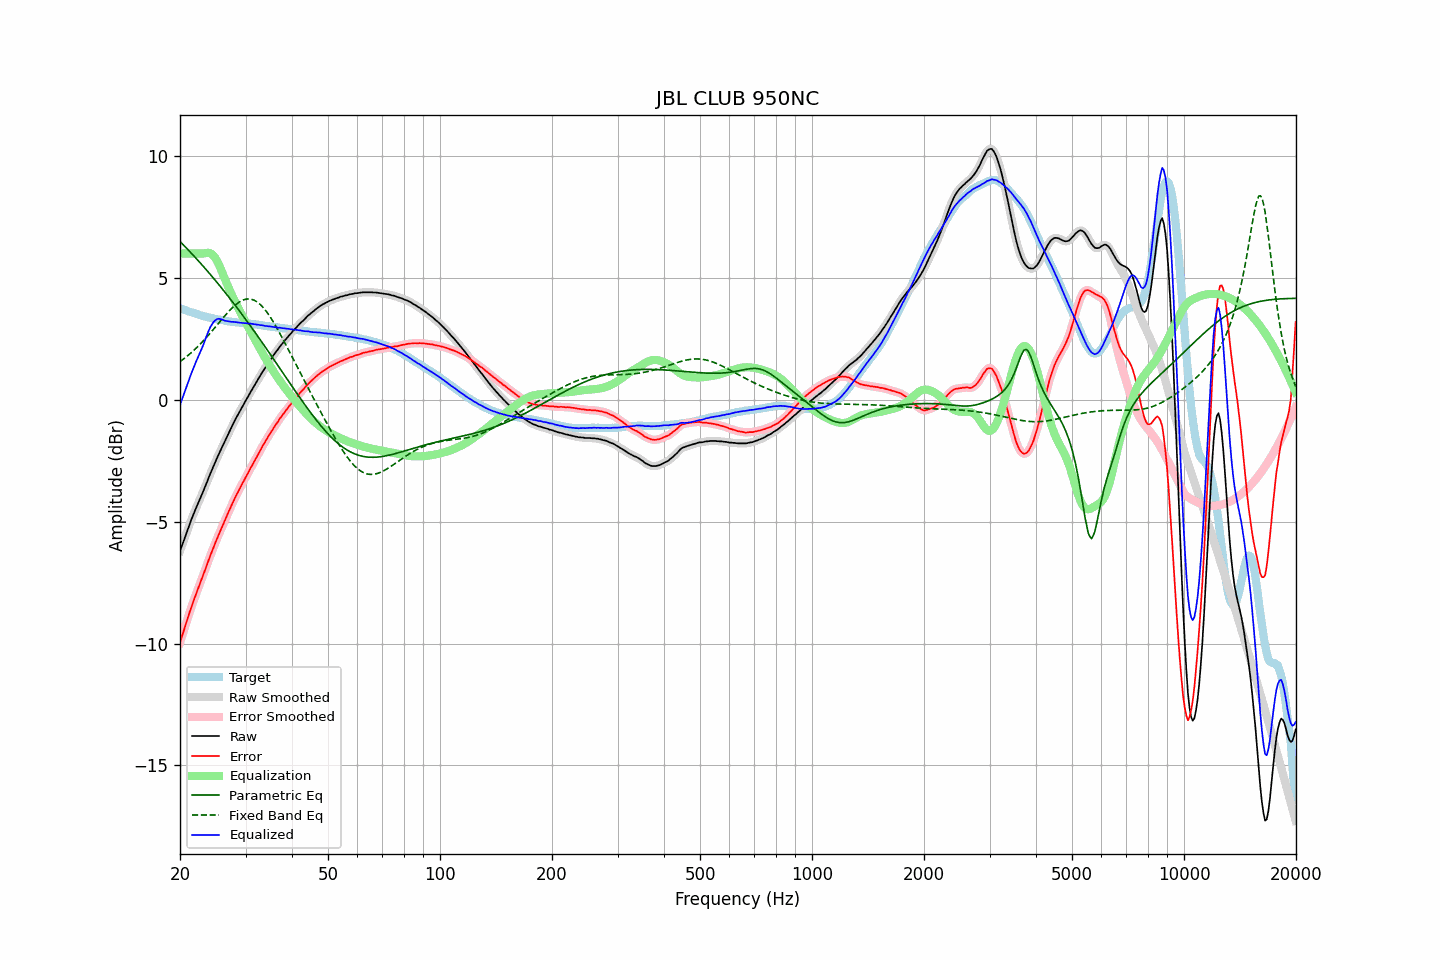

The data file committed next to this chart (first rows):
frequency, raw, error, smoothed, error_smoothed, equalization, parametric_eq, fixed_band_eq, equalized_raw, equalized_smoothed, target
20.00, -6.21, -9.96, -6.21, -9.96, 6.00, 6.50, 1.57, -0.21, -0.21, 3.76
20.20, -6.02, -9.75, -6.02, -9.76, 6.00, 6.43, 1.61, -0.02, -0.02, 3.74
20.40, -5.85, -9.55, -5.84, -9.55, 6.00, 6.36, 1.66, 0.15, 0.16, 3.70
20.61, -5.66, -9.35, -5.66, -9.34, 6.00, 6.29, 1.71, 0.34, 0.34, 3.69
20.81, -5.47, -9.13, -5.47, -9.13, 6.00, 6.23, 1.77, 0.53, 0.53, 3.66
21.02, -5.29, -8.92, -5.28, -8.92, 6.00, 6.16, 1.82, 0.71, 0.72, 3.63
21.23, -5.10, -8.71, -5.10, -8.72, 6.00, 6.09, 1.88, 0.90, 0.90, 3.61
21.44, -4.93, -8.52, -4.93, -8.52, 6.00, 6.02, 1.93, 1.07, 1.07, 3.59
21.66, -4.76, -8.33, -4.76, -8.33, 6.00, 5.95, 1.99, 1.24, 1.24, 3.57
21.87, -4.60, -8.15, -4.60, -8.15, 6.00, 5.88, 2.05, 1.40, 1.40, 3.55
22.09, -4.44, -7.97, -4.44, -7.97, 6.00, 5.81, 2.12, 1.56, 1.56, 3.53
22.31, -4.29, -7.80, -4.29, -7.79, 6.00, 5.73, 2.18, 1.71, 1.71, 3.51
22.54, -4.14, -7.62, -4.13, -7.62, 6.00, 5.66, 2.25, 1.86, 1.87, 3.48
22.76, -3.98, -7.44, -3.98, -7.44, 6.00, 5.59, 2.31, 2.02, 2.02, 3.46
22.99, -3.83, -7.27, -3.82, -7.27, 6.00, 5.51, 2.38, 2.17, 2.18, 3.44
23.22, -3.67, -7.09, -3.66, -7.09, 6.01, 5.44, 2.45, 2.34, 2.34, 3.42
23.45, -3.50, -6.91, -3.50, -6.91, 6.02, 5.36, 2.52, 2.53, 2.52, 3.41
23.69, -3.34, -6.73, -3.33, -6.73, 6.03, 5.29, 2.60, 2.69, 2.70, 3.39
23.92, -3.17, -6.54, -3.17, -6.55, 6.03, 5.21, 2.67, 2.86, 2.86, 3.38
24.16, -3.01, -6.36, -3.01, -6.37, 6.00, 5.13, 2.75, 3.00, 3.00, 3.36
24.40, -2.86, -6.20, -2.85, -6.20, 5.96, 5.05, 2.83, 3.11, 3.11, 3.35
24.65, -2.70, -6.04, -2.70, -6.03, 5.90, 4.98, 2.90, 3.20, 3.20, 3.34
24.89, -2.55, -5.86, -2.55, -5.87, 5.81, 4.90, 2.98, 3.27, 3.27, 3.32
25.14, -2.40, -5.70, -2.39, -5.70, 5.70, 4.82, 3.06, 3.31, 3.31, 3.31
25.39, -2.25, -5.54, -2.25, -5.54, 5.57, 4.74, 3.14, 3.33, 3.32, 3.29
25.65, -2.11, -5.39, -2.11, -5.39, 5.42, 4.66, 3.22, 3.31, 3.32, 3.28
25.91, -1.97, -5.24, -1.97, -5.24, 5.26, 4.58, 3.30, 3.29, 3.30, 3.27
26.16, -1.83, -5.09, -1.83, -5.09, 5.10, 4.49, 3.38, 3.27, 3.27, 3.26
26.43, -1.69, -4.93, -1.69, -4.93, 4.93, 4.41, 3.45, 3.24, 3.24, 3.24
26.69, -1.55, -4.78, -1.55, -4.78, 4.78, 4.33, 3.53, 3.23, 3.23, 3.23
26.96, -1.41, -4.63, -1.41, -4.63, 4.63, 4.24, 3.60, 3.22, 3.22, 3.22
27.23, -1.27, -4.48, -1.27, -4.48, 4.48, 4.16, 3.67, 3.21, 3.21, 3.21
27.50, -1.14, -4.34, -1.13, -4.34, 4.34, 4.08, 3.74, 3.20, 3.20, 3.20
27.77, -1.00, -4.19, -1.00, -4.19, 4.20, 3.99, 3.80, 3.20, 3.20, 3.20
28.05, -0.87, -4.05, -0.87, -4.05, 4.06, 3.90, 3.87, 3.19, 3.19, 3.19
28.33, -0.74, -3.91, -0.74, -3.92, 3.92, 3.82, 3.92, 3.19, 3.18, 3.18
28.62, -0.62, -3.79, -0.62, -3.79, 3.79, 3.73, 3.97, 3.17, 3.17, 3.18
28.90, -0.50, -3.66, -0.50, -3.66, 3.66, 3.64, 4.01, 3.17, 3.17, 3.16
29.19, -0.38, -3.54, -0.38, -3.54, 3.54, 3.55, 4.06, 3.16, 3.16, 3.16
29.48, -0.26, -3.41, -0.26, -3.41, 3.41, 3.46, 4.08, 3.15, 3.15, 3.15
29.78, -0.14, -3.29, -0.14, -3.29, 3.29, 3.38, 4.11, 3.15, 3.15, 3.15
30.08, -0.02, -3.16, -0.02, -3.16, 3.16, 3.29, 4.13, 3.14, 3.14, 3.14
30.38, 0.09, -3.05, 0.10, -3.04, 3.04, 3.20, 4.14, 3.13, 3.13, 3.14
30.68, 0.21, -2.92, 0.21, -2.92, 2.92, 3.10, 4.14, 3.13, 3.13, 3.13
30.99, 0.33, -2.79, 0.33, -2.79, 2.79, 3.01, 4.13, 3.13, 3.12, 3.12
31.30, 0.44, -2.67, 0.44, -2.67, 2.67, 2.92, 4.11, 3.11, 3.11, 3.11
31.61, 0.55, -2.55, 0.55, -2.55, 2.55, 2.83, 4.09, 3.10, 3.10, 3.10
31.93, 0.66, -2.43, 0.66, -2.43, 2.43, 2.74, 4.05, 3.09, 3.09, 3.09
32.24, 0.77, -2.32, 0.77, -2.31, 2.31, 2.64, 4.02, 3.08, 3.08, 3.09
32.57, 0.89, -2.19, 0.89, -2.19, 2.19, 2.55, 3.96, 3.08, 3.07, 3.08
32.89, 0.99, -2.07, 1.00, -2.07, 2.07, 2.45, 3.91, 3.06, 3.07, 3.07
33.22, 1.11, -1.94, 1.11, -1.95, 1.95, 2.36, 3.84, 3.06, 3.06, 3.05
33.55, 1.21, -1.83, 1.21, -1.83, 1.83, 2.27, 3.77, 3.05, 3.04, 3.04
33.89, 1.31, -1.72, 1.32, -1.71, 1.72, 2.17, 3.69, 3.03, 3.03, 3.03
34.23, 1.42, -1.60, 1.42, -1.60, 1.60, 2.07, 3.60, 3.03, 3.02, 3.02
34.57, 1.52, -1.49, 1.52, -1.49, 1.49, 1.98, 3.51, 3.02, 3.01, 3.02
34.92, 1.62, -1.38, 1.62, -1.39, 1.39, 1.88, 3.41, 3.01, 3.01, 3.01
35.27, 1.71, -1.28, 1.72, -1.28, 1.28, 1.79, 3.31, 2.99, 3.00, 2.99
35.62, 1.81, -1.18, 1.81, -1.18, 1.18, 1.69, 3.20, 2.99, 2.99, 2.99
35.97, 1.90, -1.08, 1.90, -1.08, 1.08, 1.59, 3.09, 2.98, 2.98, 2.98
... 635 more rows
